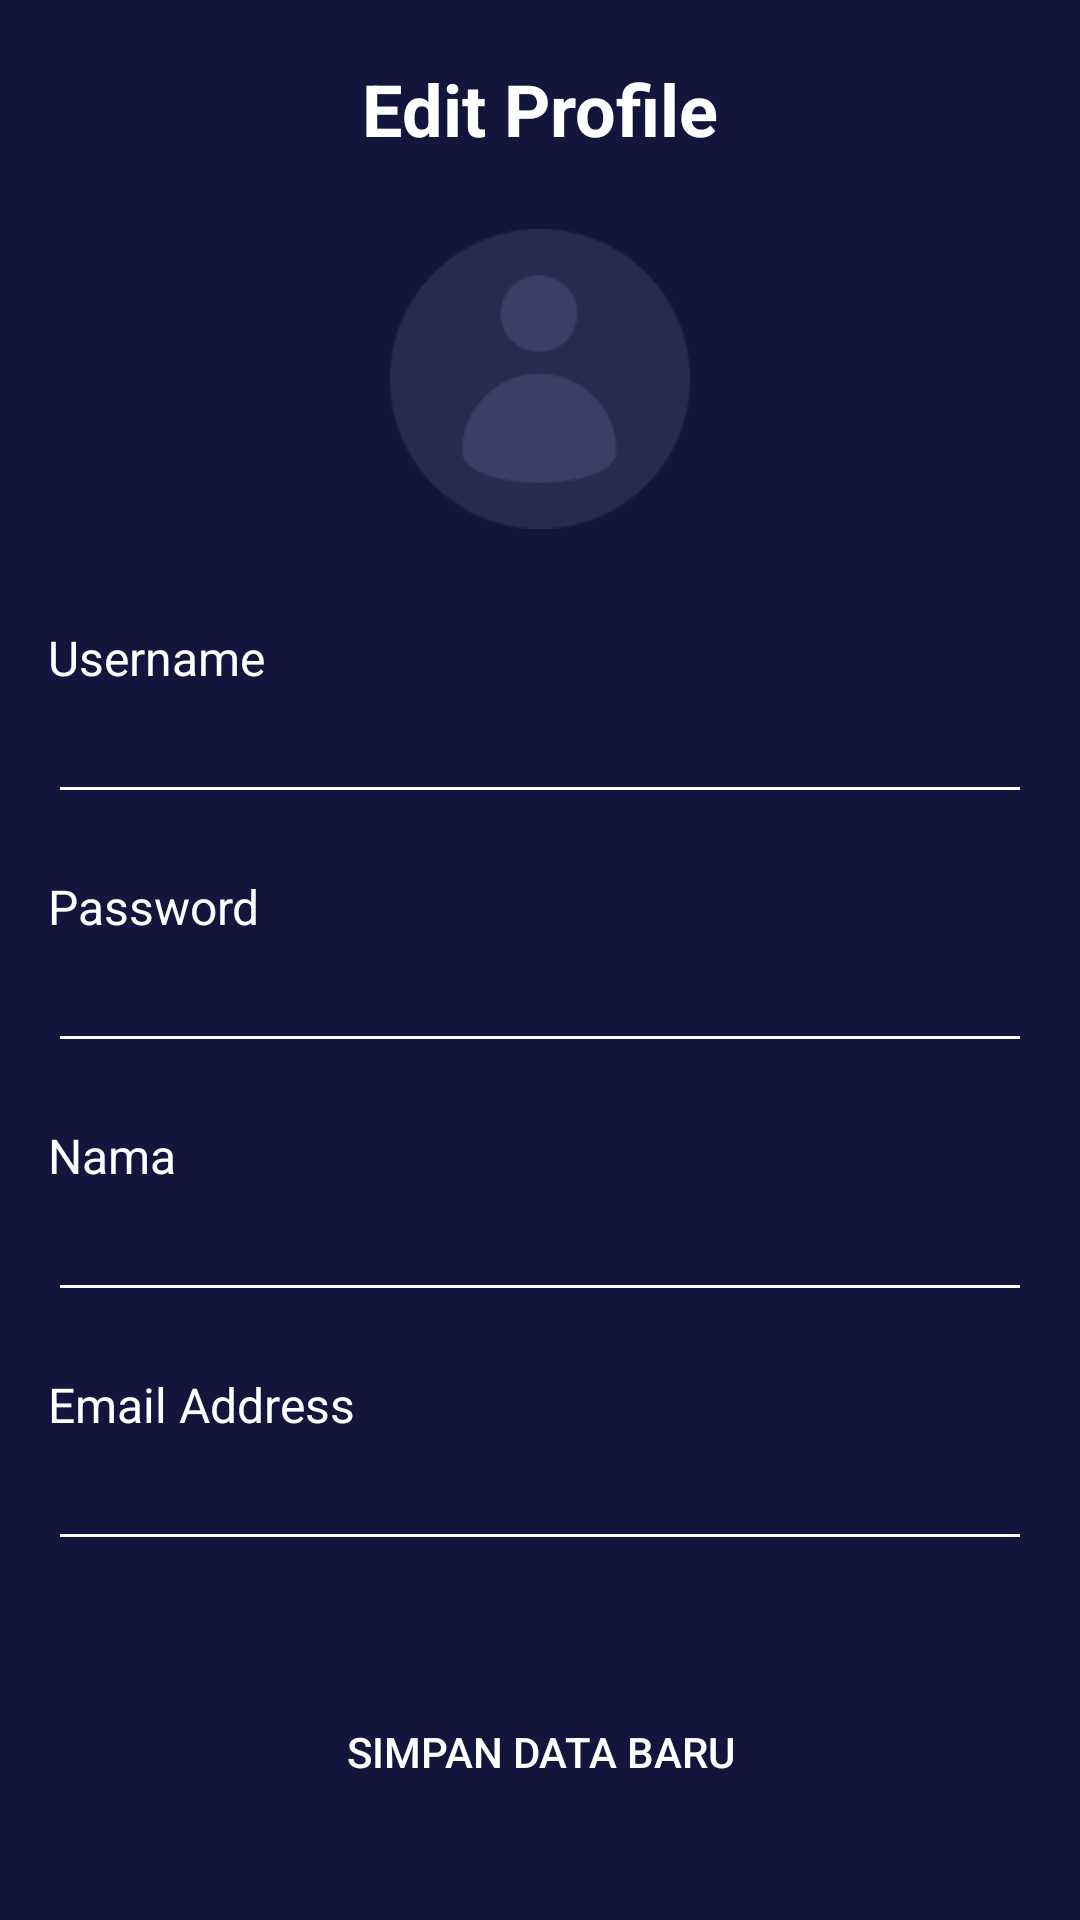

Here is an Android app screen rendered from its layout file. Give the layout XML and the strings, colors and styles it references.
<!-- AndroidManifest.xml: application theme AppTheme.noActionBar -->
<!-- res/layout/activity_edit_profile.xml -->
<?xml version="1.0" encoding="utf-8"?>
<androidx.constraintlayout.widget.ConstraintLayout xmlns:android="http://schemas.android.com/apk/res/android"
    xmlns:app="http://schemas.android.com/apk/res-auto"
    xmlns:tools="http://schemas.android.com/tools"
    android:layout_width="match_parent"
    android:layout_height="match_parent"
    android:background="@color/colorBlue"
    tools:context=".onboarding.OnBoardingOneActivity">

    <EditText
        android:id="@+id/editTextTextPersonName4"
        android:layout_width="0dp"
        android:layout_height="wrap_content"
        android:layout_marginStart="16dp"
        android:layout_marginEnd="16dp"
        android:backgroundTint="@color/white"
        android:ems="10"
        android:inputType="textPersonName|textPassword"
        android:textColor="@color/white"
        android:textColorHint="@color/colorGrey"
        app:layout_constraintEnd_toEndOf="parent"
        app:layout_constraintHorizontal_bias="1.0"
        app:layout_constraintStart_toStartOf="parent"
        app:layout_constraintTop_toBottomOf="@+id/textView6"
        tools:text="azzam123"
        android:autofillHints="" />

    <TextView
        android:id="@+id/textView6"
        android:layout_width="0dp"
        android:layout_height="wrap_content"
        android:layout_marginStart="16dp"
        android:layout_marginTop="20dp"
        android:layout_marginEnd="16dp"
        android:text="@string/email_address"
        android:textColor="@color/white"
        android:textSize="16sp"
        app:layout_constraintEnd_toEndOf="parent"
        app:layout_constraintHorizontal_bias="1.0"
        app:layout_constraintStart_toStartOf="parent"
        app:layout_constraintTop_toBottomOf="@+id/editTextTextPersonName2" />

    <TextView
        android:id="@+id/textView5"
        android:layout_width="0dp"
        android:layout_height="wrap_content"
        android:layout_marginStart="16dp"
        android:layout_marginTop="20dp"
        android:layout_marginEnd="16dp"
        android:text="@string/nama"
        android:textColor="@color/white"
        android:textSize="16sp"
        app:layout_constraintEnd_toEndOf="parent"
        app:layout_constraintHorizontal_bias="0.0"
        app:layout_constraintStart_toStartOf="parent"
        app:layout_constraintTop_toBottomOf="@+id/editTextTextPersonName3" />

    <EditText
        android:id="@+id/editTextTextPersonName2"
        android:layout_width="0dp"
        android:layout_height="wrap_content"
        android:layout_marginStart="16dp"
        android:layout_marginEnd="16dp"
        android:backgroundTint="@color/white"
        android:ems="10"
        android:inputType="textPersonName"
        android:textColor="@color/white"
        android:textColorHint="@color/colorGrey"
        app:layout_constraintEnd_toEndOf="parent"
        app:layout_constraintHorizontal_bias="0.0"
        app:layout_constraintStart_toStartOf="parent"
        app:layout_constraintTop_toBottomOf="@+id/textView5"
        tools:text="M Azzam" />

    <TextView
        android:id="@+id/textView4"
        android:layout_width="0dp"
        android:layout_height="wrap_content"
        android:layout_marginStart="16dp"
        android:layout_marginTop="20dp"
        android:layout_marginEnd="16dp"
        android:text="@string/password"
        android:textColor="@color/white"
        android:textSize="16sp"
        app:layout_constraintEnd_toEndOf="parent"
        app:layout_constraintHorizontal_bias="0.0"
        app:layout_constraintStart_toStartOf="parent"
        app:layout_constraintTop_toBottomOf="@+id/editTextTextPersonName" />

    <Button
        android:id="@+id/button_9"
        android:layout_width="0dp"
        android:layout_height="wrap_content"
        android:layout_marginStart="16dp"
        android:layout_marginEnd="16dp"
        android:layout_marginBottom="32dp"
        android:background="@drawable/shape_rectangle_pink"
        android:text="@string/simpan_data"
        android:textColor="@color/white"
        app:layout_constraintBottom_toBottomOf="parent"
        app:layout_constraintEnd_toEndOf="parent"
        app:layout_constraintHorizontal_bias="1.0"
        app:layout_constraintStart_toStartOf="parent" />

    <TextView
        android:id="@+id/textView"
        android:layout_width="0dp"
        android:layout_height="wrap_content"
        android:layout_marginStart="16dp"
        android:layout_marginTop="20dp"
        android:layout_marginEnd="16dp"
        android:gravity="center"
        android:text="@string/edit_profile"
        android:textColor="@color/white"
        android:textSize="24sp"
        android:textStyle="bold"
        app:layout_constraintEnd_toEndOf="parent"
        app:layout_constraintHorizontal_bias="1.0"
        app:layout_constraintStart_toStartOf="parent"
        app:layout_constraintTop_toTopOf="parent" />

    <TextView
        android:id="@+id/textView3"
        android:layout_width="0dp"
        android:layout_height="wrap_content"
        android:layout_marginStart="16dp"
        android:layout_marginTop="32dp"
        android:layout_marginEnd="16dp"
        android:text="@string/username"
        android:textColor="@color/white"
        android:textSize="16sp"
        app:layout_constraintEnd_toEndOf="parent"
        app:layout_constraintHorizontal_bias="0.0"
        app:layout_constraintStart_toStartOf="parent"
        app:layout_constraintTop_toBottomOf="@+id/imageView9" />

    <EditText
        android:id="@+id/editTextTextPersonName"
        android:layout_width="0dp"
        android:layout_height="wrap_content"
        android:layout_marginStart="16dp"
        android:layout_marginEnd="16dp"
        android:backgroundTint="@color/white"
        android:ems="10"
        android:inputType="textPersonName"
        android:textColor="@color/white"
        android:textColorHint="@color/colorGrey"
        app:layout_constraintEnd_toEndOf="parent"
        app:layout_constraintStart_toStartOf="parent"
        app:layout_constraintTop_toBottomOf="@+id/textView3"
        tools:text="mazzampr" />

    <EditText
        android:id="@+id/editTextTextPersonName3"
        android:layout_width="0dp"
        android:layout_height="wrap_content"
        android:layout_marginStart="16dp"
        android:layout_marginEnd="16dp"
        android:backgroundTint="@color/white"
        android:ems="10"
        android:inputType="textPersonName|textPassword"
        android:textColor="@color/white"
        android:textColorHint="@color/colorGrey"
        app:layout_constraintEnd_toEndOf="parent"
        app:layout_constraintHorizontal_bias="0.0"
        app:layout_constraintStart_toStartOf="parent"
        app:layout_constraintTop_toBottomOf="@+id/textView4"
        tools:text="azzam123" />

    <ImageView
        android:id="@+id/imageView3"
        android:layout_width="44dp"
        android:layout_height="44dp"
        android:layout_marginStart="16dp"
        android:layout_marginTop="16dp"
        app:layout_constraintStart_toStartOf="parent"
        app:layout_constraintTop_toTopOf="parent"
        app:srcCompat="@drawable/ic_baseline_arrow_back_white" />

    <ImageView
        android:id="@+id/imageView9"
        android:layout_width="100dp"
        android:layout_height="100dp"
        android:layout_marginStart="16dp"
        android:layout_marginTop="24dp"
        android:layout_marginEnd="16dp"
        app:layout_constraintEnd_toEndOf="parent"
        app:layout_constraintStart_toStartOf="parent"
        app:layout_constraintTop_toBottomOf="@+id/textView"
        app:srcCompat="@drawable/user_pic" />

</androidx.constraintlayout.widget.ConstraintLayout>
<!-- resources referenced by this layout -->
<resources>
  <color name="colorBlue">#14153D</color>
  <color name="colorGrey">#5A5B77</color>
  <color name="white">#FFFFFF</color>
  <!-- drawable user_pic: png bitmap (drawable, 3926 bytes) -->
  <string name="edit_profile">Edit Profile</string>
  <string name="email_address">Email Address</string>
  <string name="nama">Nama</string>
  <string name="password">Password</string>
  <string name="simpan_data">Simpan Data Baru</string>
  <string name="username">Username</string>
  <style name="AppTheme.noActionBar" parent="Theme.AppCompat.Light.NoActionBar" />
</resources>
